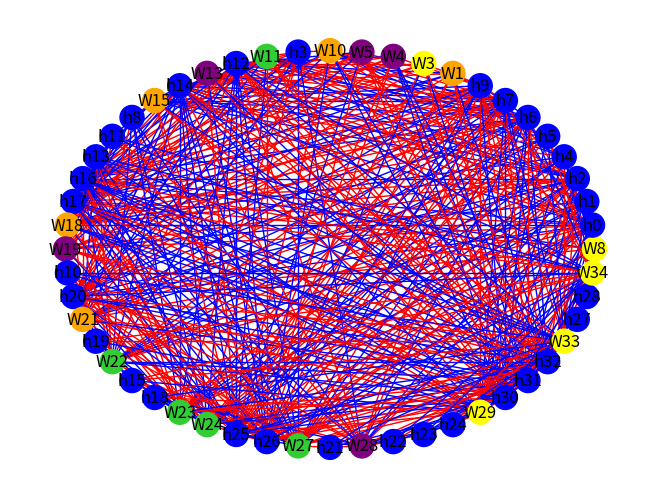

Write Python code to recreate this figure.
from inspect import GEN_CREATED
import random
import matplotlib
import networkx
import networkx as nx
import matplotlib.pyplot as plt
from networkx.drawing.nx_pydot import graphviz_layout

# Things to do:
# turn graph into a tree
# Make triangle and 10-CI detector based on finding clumps of vertices

eight_ci = []
seven_ci = []
six_ci = []
five_ci = []
four_ci = []

vi_neighbors_list = [[], [], [], []]


# Blue triangle and Red K10 R(3, 10)
# No edge = 0
# Blue = 1
# Red = 2

for i in range(0, 30): # Adding the numbers to each independent set
    if i < 8:
        eight_ci.append(i)
    if i > 7 and i < 15:
        seven_ci.append(i)
    if i > 14 and i < 21:
        six_ci.append(i)
    if i > 20 and i < 26:
        five_ci.append(i)
    if i > 25 and i < 30:
        four_ci.append(i)

def vertex_is_a_w(vertex):
    found = False
    for i in range(0, len(vi_neighbors_list)):
        for j in range(0, len(vi_neighbors_list[i])):
            if vertex == vi_neighbors_list[i][j]:
                found = True
    return found

def is_part_of_ci(number1, number2): # Check if two numbers are in an independent set
    ci_list = [eight_ci, seven_ci, six_ci, five_ci, four_ci]
    for i in range(0, len(vi_neighbors_list)):
        ci_list.append(vi_neighbors_list[i])

    for i in range(0, len(ci_list)):
        number1_is_in_ci = False
        number2_is_in_ci = False
        for j in range(0, len(ci_list[i])):
            if number1 == ci_list[i][j]:
                number1_is_in_ci = True
            if number2 == ci_list[i][j]:
                number2_is_in_ci = True
            if number1_is_in_ci == True and number2_is_in_ci == True:
                return True
    return False

def make_graph(w_number, h_number):
    matrix = []
    for i in range(0, w_number+h_number):
        matrix.append([])

    for vi in range(0, len(vi_neighbors_list)):
        number_of_neighbors = 0

        while number_of_neighbors != 5: # ADDING W'S
            random_number = random.randint(0, w_number+h_number-1)
            found_it_in_vi = False
            for i in range(0, len(vi_neighbors_list)):
                for j in range(0, len(vi_neighbors_list[i])):
                    if random_number == vi_neighbors_list[i][j]:
                        found_it_in_vi = True
            if found_it_in_vi == False:
                vi_neighbors_list[vi].append(random_number)
                number_of_neighbors += 1

    print("VI NEIGHBOR LIST: " + str(vi_neighbors_list))

    for line in range(0, w_number+h_number):
        for column in range(0, w_number+h_number):
            if line > column: # Bottom left corner of matrix
                if is_part_of_ci(line, column) == False:
                    # THIS IS WHERE THINGS MUST HAPPEN
                    blue_or_red = random.choice([1, 2])
                    matrix[line].append(blue_or_red)
                else:
                    matrix[line].append(0)
            else:
                matrix[line].append(0)

    return matrix
    
matrix = make_graph(20, 15)

print(str(matrix).replace("]", "]\n"))
file = open("matrix.txt", "w")
file.write(str(matrix).replace("]", "]\n"))
file.close()

# Making a graph out of the matrix (unrelated to how the matrix is generated)

G=nx.Graph()

for line in range(0, len(matrix)):
        for column in range(0, len(matrix[line])):
            if line > column: # Bottom left corner of matrix
                color = 0
                if matrix[line][column] != 0:
                    if matrix[line][column] == 1:
                        color = 'blue'
                    if matrix[line][column] == 2:
                        color = 'red'
                    if vertex_is_a_w(line) == True and vertex_is_a_w(column) == True:
                        G.add_edge("W" + str(line), "h" + str(column), color=color, weight=2)
                    elif vertex_is_a_w(line) == False and vertex_is_a_w(column) == False:
                        G.add_edge("h" + str(line), "h" + str(column), color=color, weight=2)
                    
                    elif vertex_is_a_w(line) == False and vertex_is_a_w(column) == True:
                        G.add_edge("h" + str(line), "W" + str(column), color=color, weight=2)
                    elif vertex_is_a_w(line) == True and vertex_is_a_w(column) == False:
                        G.add_edge("W" + str(line), "h" + str(column), color=color, weight=2)

vertex_color_map = []   

for node in G:
    node_name = str(node)
    if "W" in node_name:
        node_number = str(node_name).replace("W", "")
        if int(node_number) in vi_neighbors_list[0]:
            vertex_color_map.append('purple')
        if int(node_number) in vi_neighbors_list[1]:
            vertex_color_map.append('yellow')
        if int(node_number) in vi_neighbors_list[2]:
            vertex_color_map.append('orange')
        if int(node_number) in vi_neighbors_list[3]:
            vertex_color_map.append('limegreen')
    else:
        vertex_color_map.append('blue')

pos = nx.circular_layout(G)
edges = G.edges()
colors = [G[u][v]['color'] for u,v in edges]
weights = [G[u][v]['weight'] for u,v in edges]

nx.draw(G, pos, edge_color=colors, width=1, with_labels=True, node_color=vertex_color_map)
plt.show()
